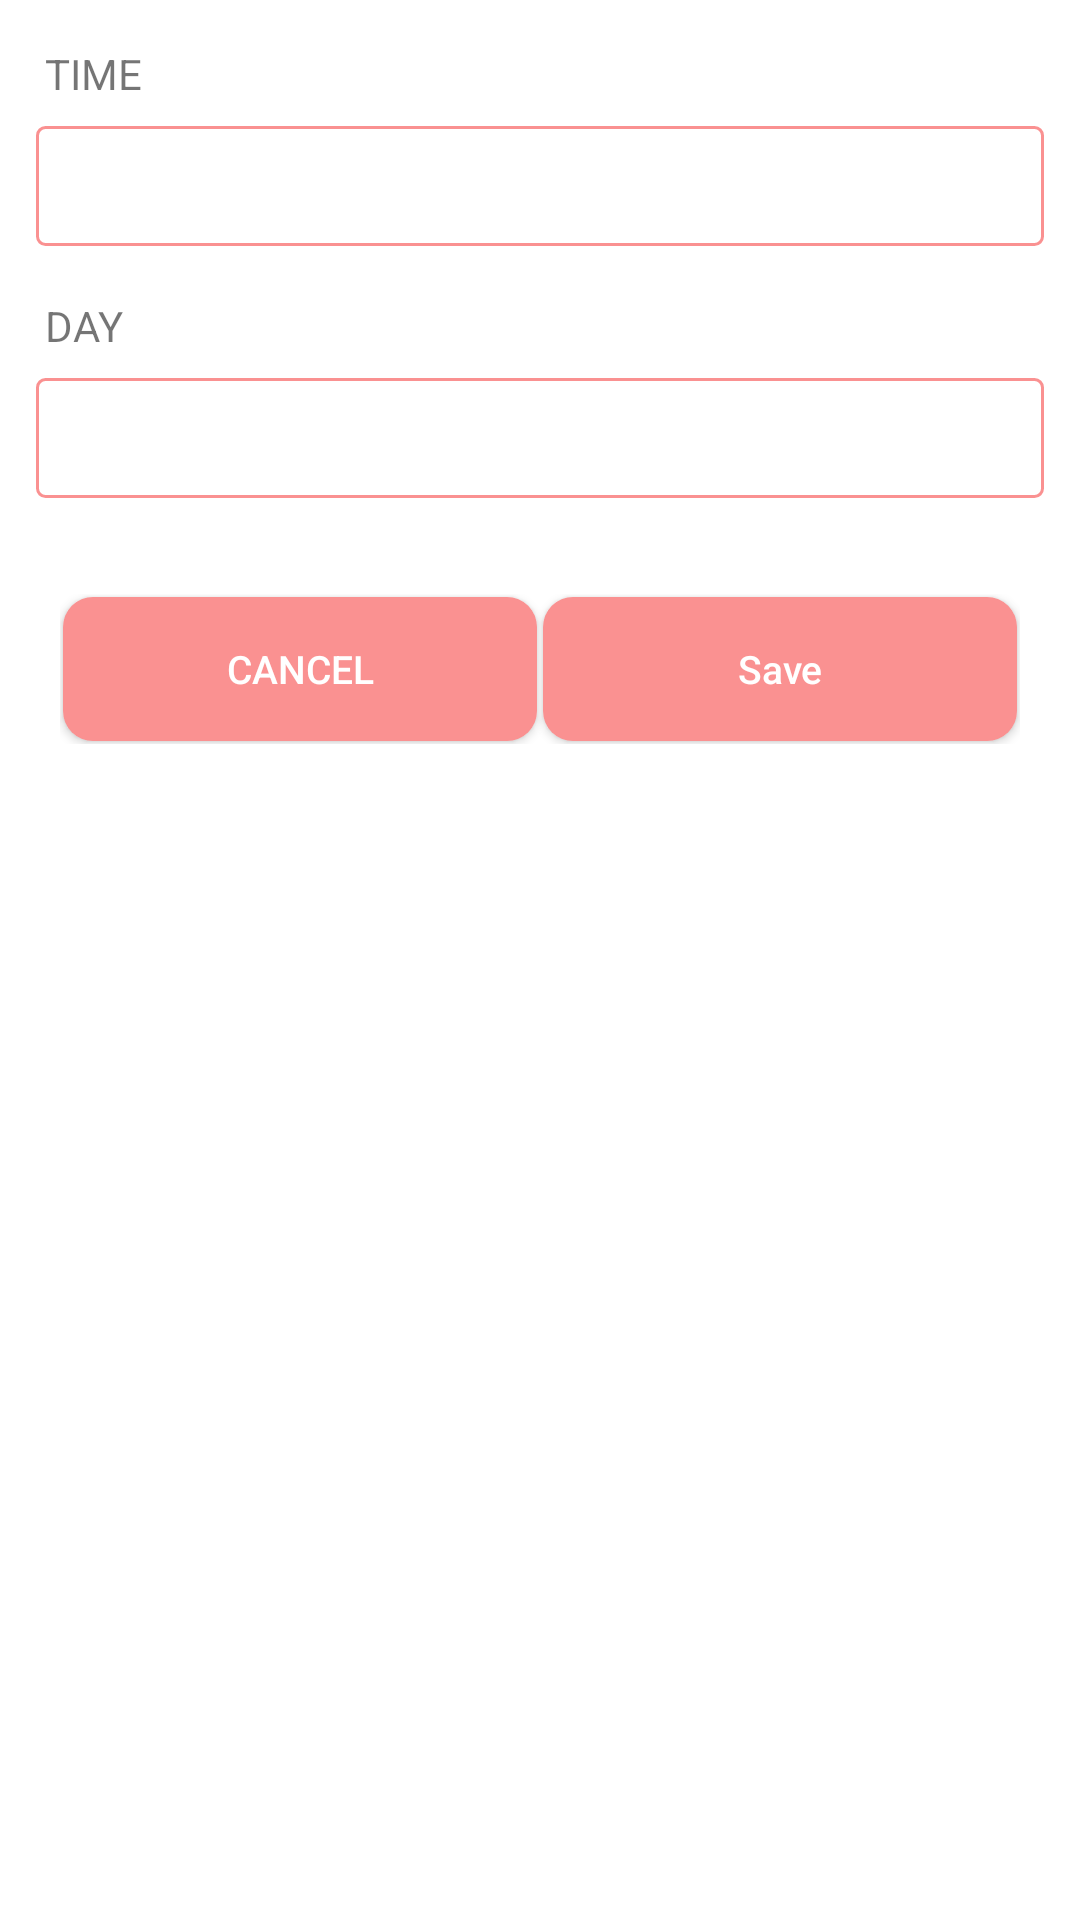

Android layout source for this screen:
<!-- AndroidManifest.xml: application theme Theme.MyBabyApp -->
<!-- res/layout/add_daiper_time_dialog.xml -->
<?xml version="1.0" encoding="utf-8"?>
<LinearLayout xmlns:android="http://schemas.android.com/apk/res/android"
    android:layout_width="match_parent"
    android:layout_height="wrap_content"
    android:orientation="vertical"
    android:weightSum="4"
    android:layout_marginTop="20dp"
    android:paddingLeft="10dp"
    android:paddingRight="10dp">

    <LinearLayout
        android:layout_width="match_parent"
        android:layout_height="wrap_content"
        android:orientation="vertical"
        android:padding="2dp">

        <TextView
            android:layout_width="match_parent"
            android:layout_height="wrap_content"
            android:layout_marginTop="10dp"
            android:padding="3dp"
            android:text="TIME"
            android:textSize="14sp" />

        <EditText
            android:id="@+id/daiperChangeTime"
            android:layout_width="match_parent"
            android:layout_height="40dp"
            android:layout_marginTop="5dp"
            android:background="@drawable/spinner"
            android:imeOptions="flagNoExtractUi"
            android:inputType="time"
            android:singleLine="true"
            android:textAllCaps="true" />
    </LinearLayout>

    <LinearLayout
        android:layout_width="match_parent"
        android:layout_height="wrap_content"
        android:orientation="vertical"
        android:padding="2dp">

        <TextView
            android:layout_width="match_parent"
            android:layout_height="wrap_content"
            android:layout_marginTop="10dp"
            android:padding="3dp"
            android:text="DAY"
            android:textSize="14sp" />

        <EditText
            android:id="@+id/daiperChangeDay"
            android:layout_width="match_parent"
            android:layout_height="40dp"
            android:layout_marginTop="5dp"
            android:background="@drawable/spinner"
            android:imeOptions="flagNoExtractUi"
            android:inputType="text"
            android:singleLine="true"
            android:textAllCaps="true" />
    </LinearLayout>

    <LinearLayout
        android:layout_width="match_parent"
        android:layout_height="wrap_content"
        android:layout_margin="10dp"
        android:paddingTop="20dp"
        android:paddingBottom="10dp"
        android:orientation="horizontal"
        android:weightSum="2">

        <Button
            android:id="@+id/btnCancel"
            android:layout_width="match_parent"
            android:layout_height="wrap_content"
            android:layout_weight="1"
            android:layout_margin="1dp"
            android:background="@drawable/buttons_background"
            android:text="CANCEL"
            android:textAllCaps="false"
            android:textColor="#fff"
            android:textSize="13sp" />

        <Button
            android:id="@+id/btnSave"
            android:layout_width="match_parent"
            android:layout_height="wrap_content"
            android:layout_weight="1"
            android:layout_margin="1dp"
            android:background="@drawable/buttons_background"
            android:text="Save"
            android:textAllCaps="false"
            android:textColor="#fff"
            android:textSize="13sp" />

    </LinearLayout>
</LinearLayout>
<!-- resources referenced by this layout -->
<resources>
  <!-- drawable buttons_background (drawable) -->
  <?xml version="1.0" encoding="utf-8"?>
  <shape xmlns:android="http://schemas.android.com/apk/res/android">
      <solid
          android:color="#FA9191"/>
      <corners
          android:radius="10dp"/>
  </shape>
  <!-- drawable spinner (drawable) -->
  <?xml version="1.0" encoding="utf-8"?>
  <shape
      xmlns:android="http://schemas.android.com/apk/res/android"
      android:shape="rectangle">
      <solid android:color="#ffffff" />
      <stroke android:width="1dp" android:color="@color/purple_500" />
      <corners android:radius="2.5dp" />
  </shape>
  <style name="Theme.MyBabyApp" parent="Theme.MaterialComponents.DayNight.NoActionBar">
          
          <item name="colorPrimary">@color/purple_500</item>
          <item name="colorPrimaryVariant">@color/purple_700</item>
          <item name="colorOnPrimary">@color/white</item>
          
          <item name="colorSecondary">@color/teal_200</item>
          <item name="colorSecondaryVariant">@color/teal_700</item>
          <item name="colorOnSecondary">@color/black</item>
          
          <item name="android:statusBarColor" tools:targetApi="l">?attr/colorPrimaryVariant</item>
          
      </style>
  <color name="purple_500">#FA9191</color>
  <color name="purple_700">#FF3700B3</color>
  <color name="white">#FFFFFFFF</color>
  <color name="teal_200">#FF03DAC5</color>
  <color name="teal_700">#FF018786</color>
  <color name="black">#FF000000</color>
</resources>
